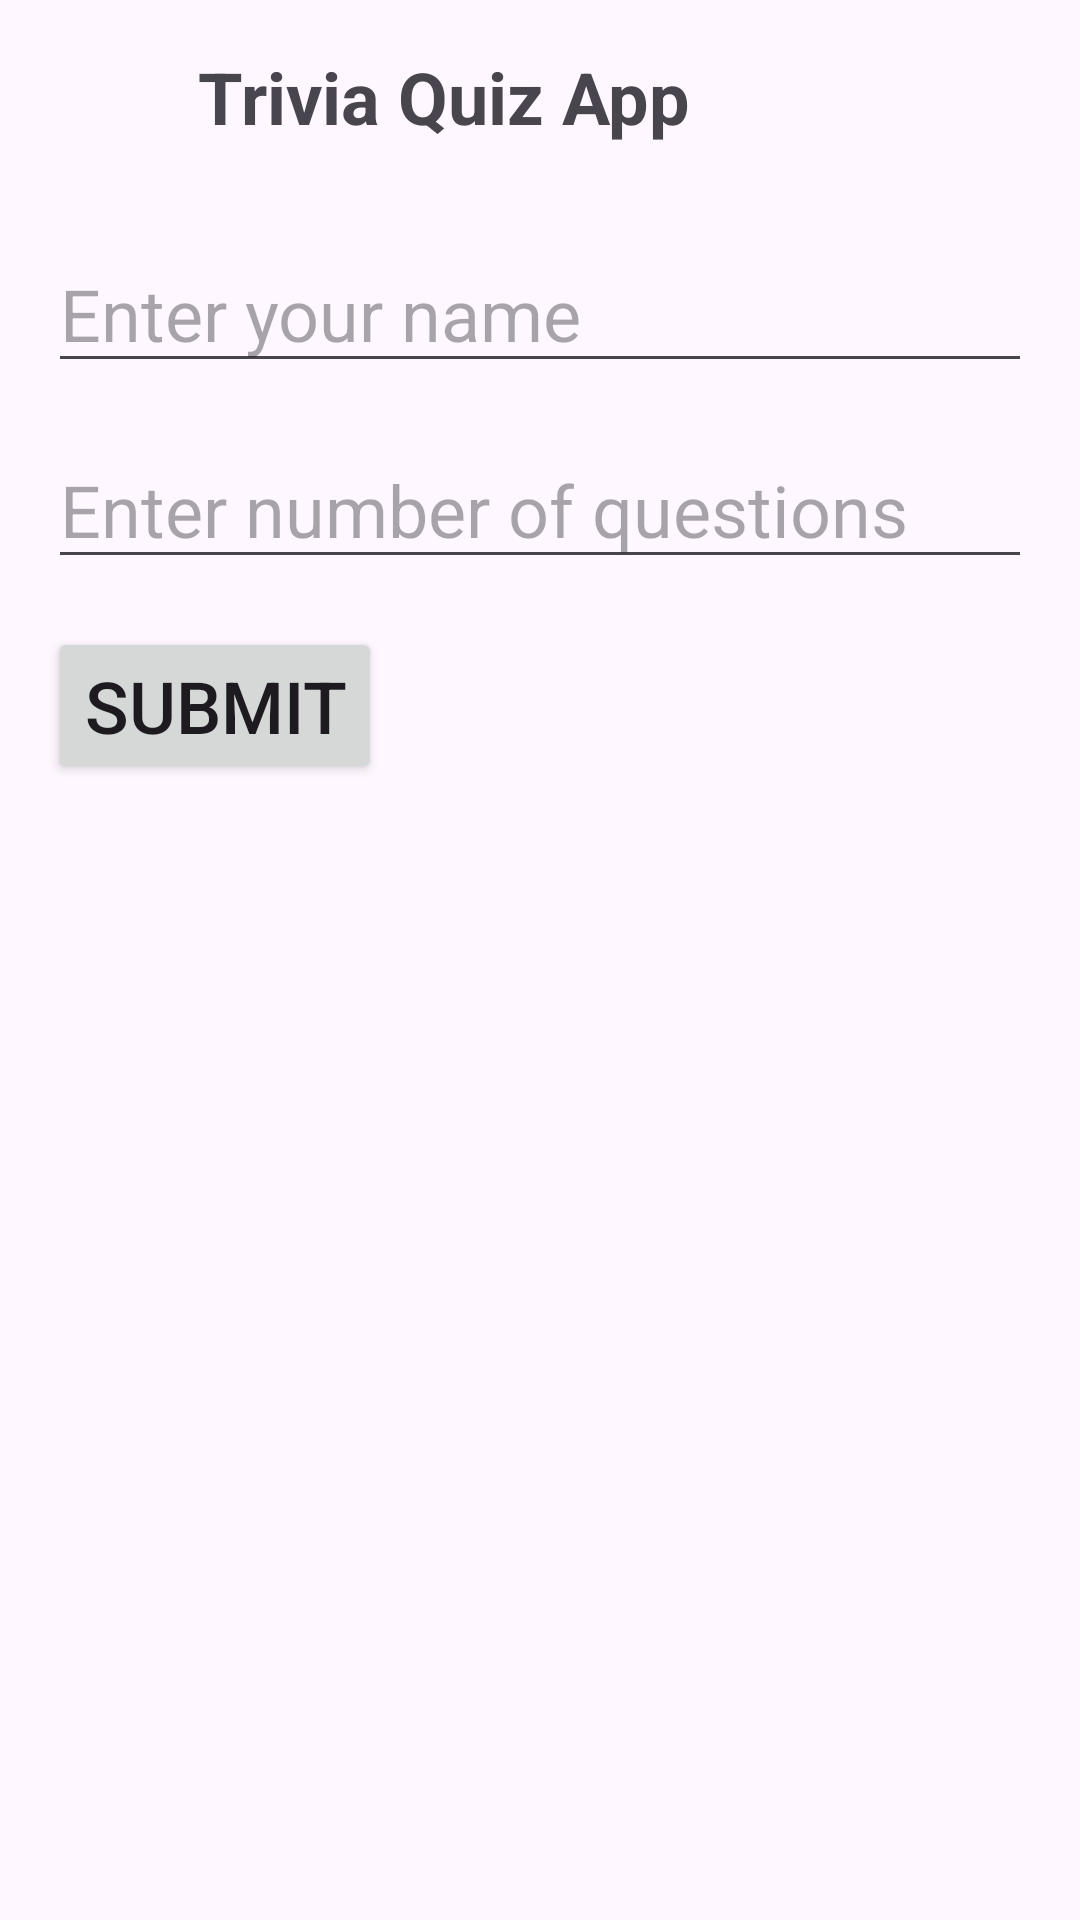

This screen was rendered from an Android layout file. Write that file and the resources it references.
<!-- AndroidManifest.xml: application theme Theme.AndroidFinalProj -->
<!-- res/layout/activity_first.xml -->
<?xml version="1.0" encoding="utf-8"?>
<RelativeLayout xmlns:android="http://schemas.android.com/apk/res/android"
    xmlns:tools="http://schemas.android.com/tools"
    android:layout_width="match_parent"
    android:layout_height="match_parent"
    android:padding="16dp">

    <TextView
        android:id="@+id/textViewTitle"
        android:layout_width="match_parent"
        android:layout_height="wrap_content"
        android:layout_alignParentStart="true"
        android:layout_alignParentEnd="true"
        android:layout_marginStart="50dp"
        android:layout_marginEnd="50dp"
        android:text="Trivia Quiz App"
        android:textSize="24sp"
        android:textStyle="bold" />

    <EditText
        android:id="@+id/editTextName"
        android:layout_width="match_parent"
        android:layout_height="wrap_content"
        android:layout_below="@id/textViewTitle"
        android:layout_marginTop="30dp"
        android:textSize="24sp"
        android:hint="Enter your name" />

    <EditText
        android:id="@+id/editTextNumQuestions"
        android:layout_width="match_parent"
        android:layout_height="wrap_content"
        android:layout_below="@id/editTextName"
        android:layout_marginTop="16dp"
        android:textSize="24sp"
        android:hint="Enter number of questions" />

    <Button
        android:id="@+id/buttonSubmit"
        android:layout_width="wrap_content"
        android:layout_height="wrap_content"
        android:layout_below="@id/editTextNumQuestions"
        android:layout_marginTop="16dp"
        android:textSize="24sp"
        android:text="Submit" />

</RelativeLayout>
<!-- resources referenced by this layout -->
<resources>
  <style name="Theme.AndroidFinalProj" parent="Base.Theme.AndroidFinalProj" />
  <style name="Base.Theme.AndroidFinalProj" parent="Theme.Material3.DayNight.NoActionBar">
          
          
      </style>
</resources>
